Photos from the image-classification dataset "neu_processed" in the GitHub repository CRWJ-WJ/crwj. Its 5 classes are: crazing, inclusion, pitted surface, rolled-in scale, scratches.

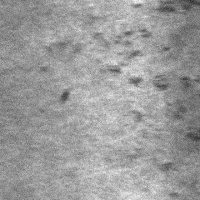
Label: rolled-in scale

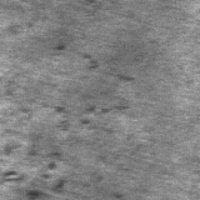
Label: rolled-in scale

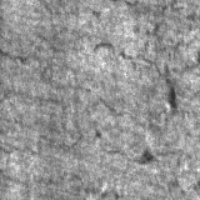
Label: crazing

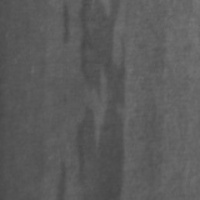
Label: inclusion

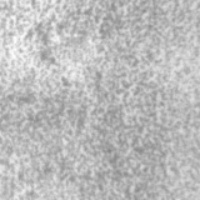
Label: pitted surface

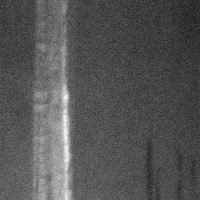
Label: scratches
